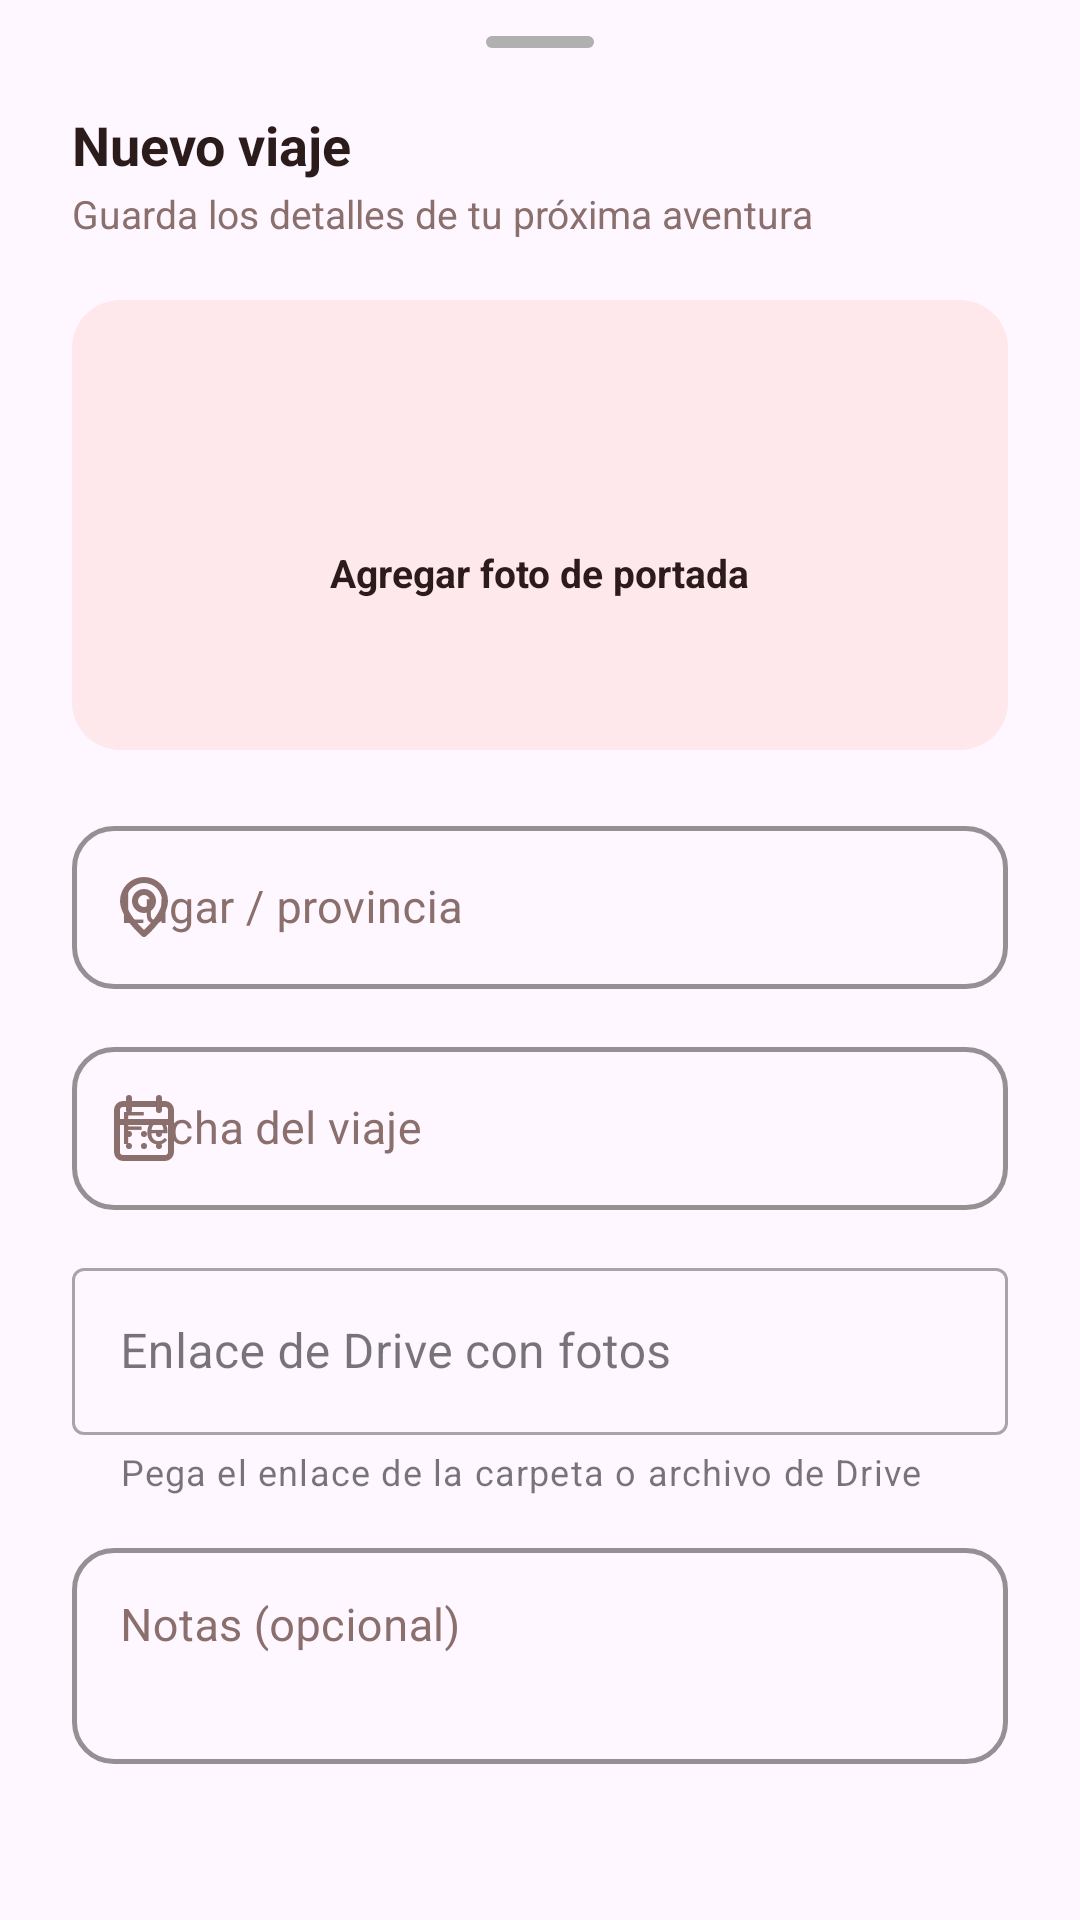

Android layout source for this screen:
<!-- AndroidManifest.xml: application theme Theme.TMarita -->
<!-- res/layout/bottom_sheet_add_trip.xml -->
<?xml version="1.0" encoding="utf-8"?>
<LinearLayout xmlns:android="http://schemas.android.com/apk/res/android"
    xmlns:app="http://schemas.android.com/apk/res-auto"
    android:layout_width="match_parent"
    android:layout_height="wrap_content"
    android:orientation="vertical"
    android:paddingHorizontal="24dp"
    android:paddingTop="12dp"
    android:paddingBottom="28dp">

    
    <View
        android:layout_width="36dp"
        android:layout_height="4dp"
        android:layout_gravity="center_horizontal"
        android:layout_marginBottom="20dp"
        android:background="@drawable/bg_drag_handle" />

    <TextView
        android:layout_width="wrap_content"
        android:layout_height="wrap_content"
        android:text="Nuevo viaje"
        android:textStyle="bold"
        android:textSize="18sp"
        android:textColor="@color/ink" />

    <TextView
        android:layout_width="wrap_content"
        android:layout_height="wrap_content"
        android:layout_marginTop="2dp"
        android:layout_marginBottom="20dp"
        android:text="Guarda los detalles de tu próxima aventura"
        android:textSize="13sp"
        android:textColor="@color/ink_soft" />

    
    <FrameLayout
        android:id="@+id/framePhotoPicker"
        android:layout_width="match_parent"
        android:layout_height="150dp"
        android:layout_marginBottom="20dp"
        android:background="@drawable/bg_photo_picker"
        android:clickable="true"
        android:focusable="true"
        android:foreground="?attr/selectableItemBackground">

        <ImageView
            android:id="@+id/ivTripPhotoPreview"
            android:layout_width="match_parent"
            android:layout_height="match_parent"
            android:scaleType="centerCrop"
            android:visibility="gone"
            android:contentDescription="@null" />

        <LinearLayout
            android:id="@+id/emptyPhotoState"
            android:layout_width="wrap_content"
            android:layout_height="wrap_content"
            android:layout_gravity="center"
            android:orientation="vertical"
            android:gravity="center">

            <ImageView
                android:layout_width="26dp"
                android:layout_height="26dp"
                android:src="@drawable/ic_camera"
                app:tint="@color/splash_pink"
                android:contentDescription="@null" />

            <TextView
                android:layout_width="wrap_content"
                android:layout_height="wrap_content"
                android:layout_marginTop="6dp"
                android:text="Agregar foto de portada"
                android:textSize="13sp"
                android:textStyle="bold"
                android:textColor="@color/ink" />
        </LinearLayout>

        
        <ImageButton
            android:id="@+id/btnChangePhoto"
            android:layout_width="30dp"
            android:layout_height="30dp"
            android:layout_gravity="top|end"
            android:layout_margin="8dp"
            android:background="@drawable/bg_circle_button_white"
            android:padding="6dp"
            android:src="@drawable/ic_camera"
            app:tint="@color/ink"
            android:visibility="gone"
            android:contentDescription="Cambiar foto" />
    </FrameLayout>

    <com.google.android.material.textfield.TextInputLayout
        style="@style/RoundedTextInput"
        android:layout_width="match_parent"
        android:layout_height="wrap_content"
        android:layout_marginBottom="14dp"
        app:startIconDrawable="@drawable/ic_map_pin"
        app:startIconTint="@color/ink_soft"
        android:hint="Lugar / provincia">
        <com.google.android.material.textfield.TextInputEditText
            android:id="@+id/etLugar"
            android:layout_width="match_parent"
            android:layout_height="wrap_content"
            android:textColor="@color/ink"
            android:textSize="15sp" />
    </com.google.android.material.textfield.TextInputLayout>



    <com.google.android.material.textfield.TextInputLayout
        style="@style/RoundedTextInput"
        android:layout_width="match_parent"
        android:layout_height="wrap_content"
        android:layout_marginBottom="14dp"
        app:startIconDrawable="@drawable/ic_calendar"
        app:startIconTint="@color/ink_soft"
        android:hint="Fecha del viaje">
        <com.google.android.material.textfield.TextInputEditText
            android:id="@+id/etFecha"
            android:layout_width="match_parent"
            android:layout_height="wrap_content"
            android:textColor="@color/ink"
            android:textSize="15sp"
            android:inputType="number"
            android:maxLength="10"/>
    </com.google.android.material.textfield.TextInputLayout>

    <com.google.android.material.textfield.TextInputLayout
        android:id="@+id/tilDriveLink"
        style="@style/Widget.MaterialComponents.TextInputLayout.OutlinedBox"
        android:layout_width="match_parent"
        android:layout_height="wrap_content"
        android:layout_marginBottom="12dp"
        app:helperTextEnabled="true"
        app:helperText="Pega el enlace de la carpeta o archivo de Drive"
        android:hint="Enlace de Drive con fotos">
        <com.google.android.material.textfield.TextInputEditText
            android:id="@+id/etDriveLink"
            android:layout_width="match_parent"
            android:layout_height="wrap_content"
            android:inputType="textUri" />
    </com.google.android.material.textfield.TextInputLayout>

    <com.google.android.material.textfield.TextInputLayout
        style="@style/RoundedTextInput"
        android:layout_width="match_parent"
        android:layout_height="wrap_content"
        android:layout_marginBottom="24dp"
        android:hint="Notas (opcional)">
        <com.google.android.material.textfield.TextInputEditText
            android:id="@+id/etNotas"
            android:layout_width="match_parent"
            android:layout_height="wrap_content"
            android:textColor="@color/ink"
            android:textSize="15sp"
            android:minLines="2"
            android:gravity="top"
            android:inputType="textMultiLine" />
    </com.google.android.material.textfield.TextInputLayout>

    <com.google.android.material.button.MaterialButton
        android:id="@+id/btnGuardarViaje"
        android:layout_width="match_parent"
        android:layout_height="54dp"
        android:text="Guardar viaje"
        android:textColor="@color/card"
        android:textAllCaps="false"
        android:textSize="16sp"
        android:textStyle="bold"
        app:cornerRadius="16dp"
        app:backgroundTint="@color/splash_pink" />

</LinearLayout>
<!-- resources referenced by this layout -->
<resources>
  <color name="card">#FFFFFF</color>
  <color name="ink">#2B1B1A</color>
  <color name="ink_soft">#8A6F6D</color>
  <color name="splash_pink">#FFB6C1</color>
  <!-- drawable bg_circle_button_white (drawable) -->
  <?xml version="1.0" encoding="utf-8"?>
  <shape xmlns:android="http://schemas.android.com/apk/res/android" android:shape="oval">
      <solid android:color="#F2FFFFFF" />
  </shape>
  <!-- drawable bg_drag_handle (drawable) -->
  <?xml version="1.0" encoding="utf-8"?>
  <shape xmlns:android="http://schemas.android.com/apk/res/android" android:shape="rectangle">
      <solid android:color="@color/ink_faint" />
      <corners android:radius="2dp" />
  </shape>
  <!-- drawable bg_photo_picker (drawable) -->
  <?xml version="1.0" encoding="utf-8"?>
  <shape xmlns:android="http://schemas.android.com/apk/res/android" android:shape="rectangle">
      <solid android:color="@color/splash_pink_soft" />
      <corners android:radius="16dp" />
  </shape>
  <!-- drawable ic_calendar (drawable) -->
  <vector xmlns:android="http://schemas.android.com/apk/res/android"
      android:width="24dp"
      android:height="24dp"
      android:viewportWidth="24"
      android:viewportHeight="24">
    <path
        android:pathData="M12,19a1,1 0,1 0,-1 -1A1,1 0,0 0,12 19ZM17,19a1,1 0,1 0,-1 -1A1,1 0,0 0,17 19ZM17,15a1,1 0,1 0,-1 -1A1,1 0,0 0,17 15ZM12,15a1,1 0,1 0,-1 -1A1,1 0,0 0,12 15ZM19,3L18,3L18,2a1,1 0,0 0,-2 0L16,3L8,3L8,2A1,1 0,0 0,6 2L6,3L5,3A3,3 0,0 0,2 6L2,20a3,3 0,0 0,3 3L19,23a3,3 0,0 0,3 -3L22,6A3,3 0,0 0,19 3ZM20,20a1,1 0,0 1,-1 1L5,21a1,1 0,0 1,-1 -1L4,11L20,11ZM20,9L4,9L4,6A1,1 0,0 1,5 5L6,5L6,6A1,1 0,0 0,8 6L8,5h8L16,6a1,1 0,0 0,2 0L18,5h1a1,1 0,0 1,1 1ZM7,15a1,1 0,1 0,-1 -1A1,1 0,0 0,7 15ZM7,19a1,1 0,1 0,-1 -1A1,1 0,0 0,7 19Z"
        android:fillColor="#000000"/>
  </vector>
  <!-- drawable ic_map_pin (drawable) -->
  <vector xmlns:android="http://schemas.android.com/apk/res/android"
      android:width="24dp"
      android:height="24dp"
      android:viewportWidth="24"
      android:viewportHeight="24">
    <path
        android:pathData="M12,2a8,8 0,0 0,-8 8c0,5.4 7.05,11.5 7.35,11.76a1,1 0,0 0,1.3 0C13,21.5 20,15.4 20,10A8,8 0,0 0,12 2ZM12,19.65c-2.13,-2 -6,-6.31 -6,-9.65a6,6 0,0 1,12 0C18,13.34 14.13,17.66 12,19.65ZM12,6a4,4 0,1 0,4 4A4,4 0,0 0,12 6ZM12,12a2,2 0,1 1,2 -2A2,2 0,0 1,12 12Z"
        android:fillColor="#000000"/>
  </vector>
  <style name="RoundedTextInput" parent="Widget.MaterialComponents.TextInputLayout.OutlinedBox">
          <item name="boxCornerRadiusTopStart">14dp</item>
          <item name="boxCornerRadiusTopEnd">14dp</item>
          <item name="boxCornerRadiusBottomStart">14dp</item>
          <item name="boxCornerRadiusBottomEnd">14dp</item>
          <item name="boxStrokeColor">@color/splash_pink</item>
          <item name="hintTextColor">@color/splash_pink</item>
          <item name="boxStrokeWidth">1.5dp</item>
          <item name="android:textColorHint">@color/ink_soft</item>
      </style>
  <style name="Theme.TMarita" parent="Theme.Material3.DayNight.NoActionBar" />
  <color name="ink_faint">#B0B0B0</color>
  <color name="splash_pink_soft">#FFE8EC</color>
</resources>
